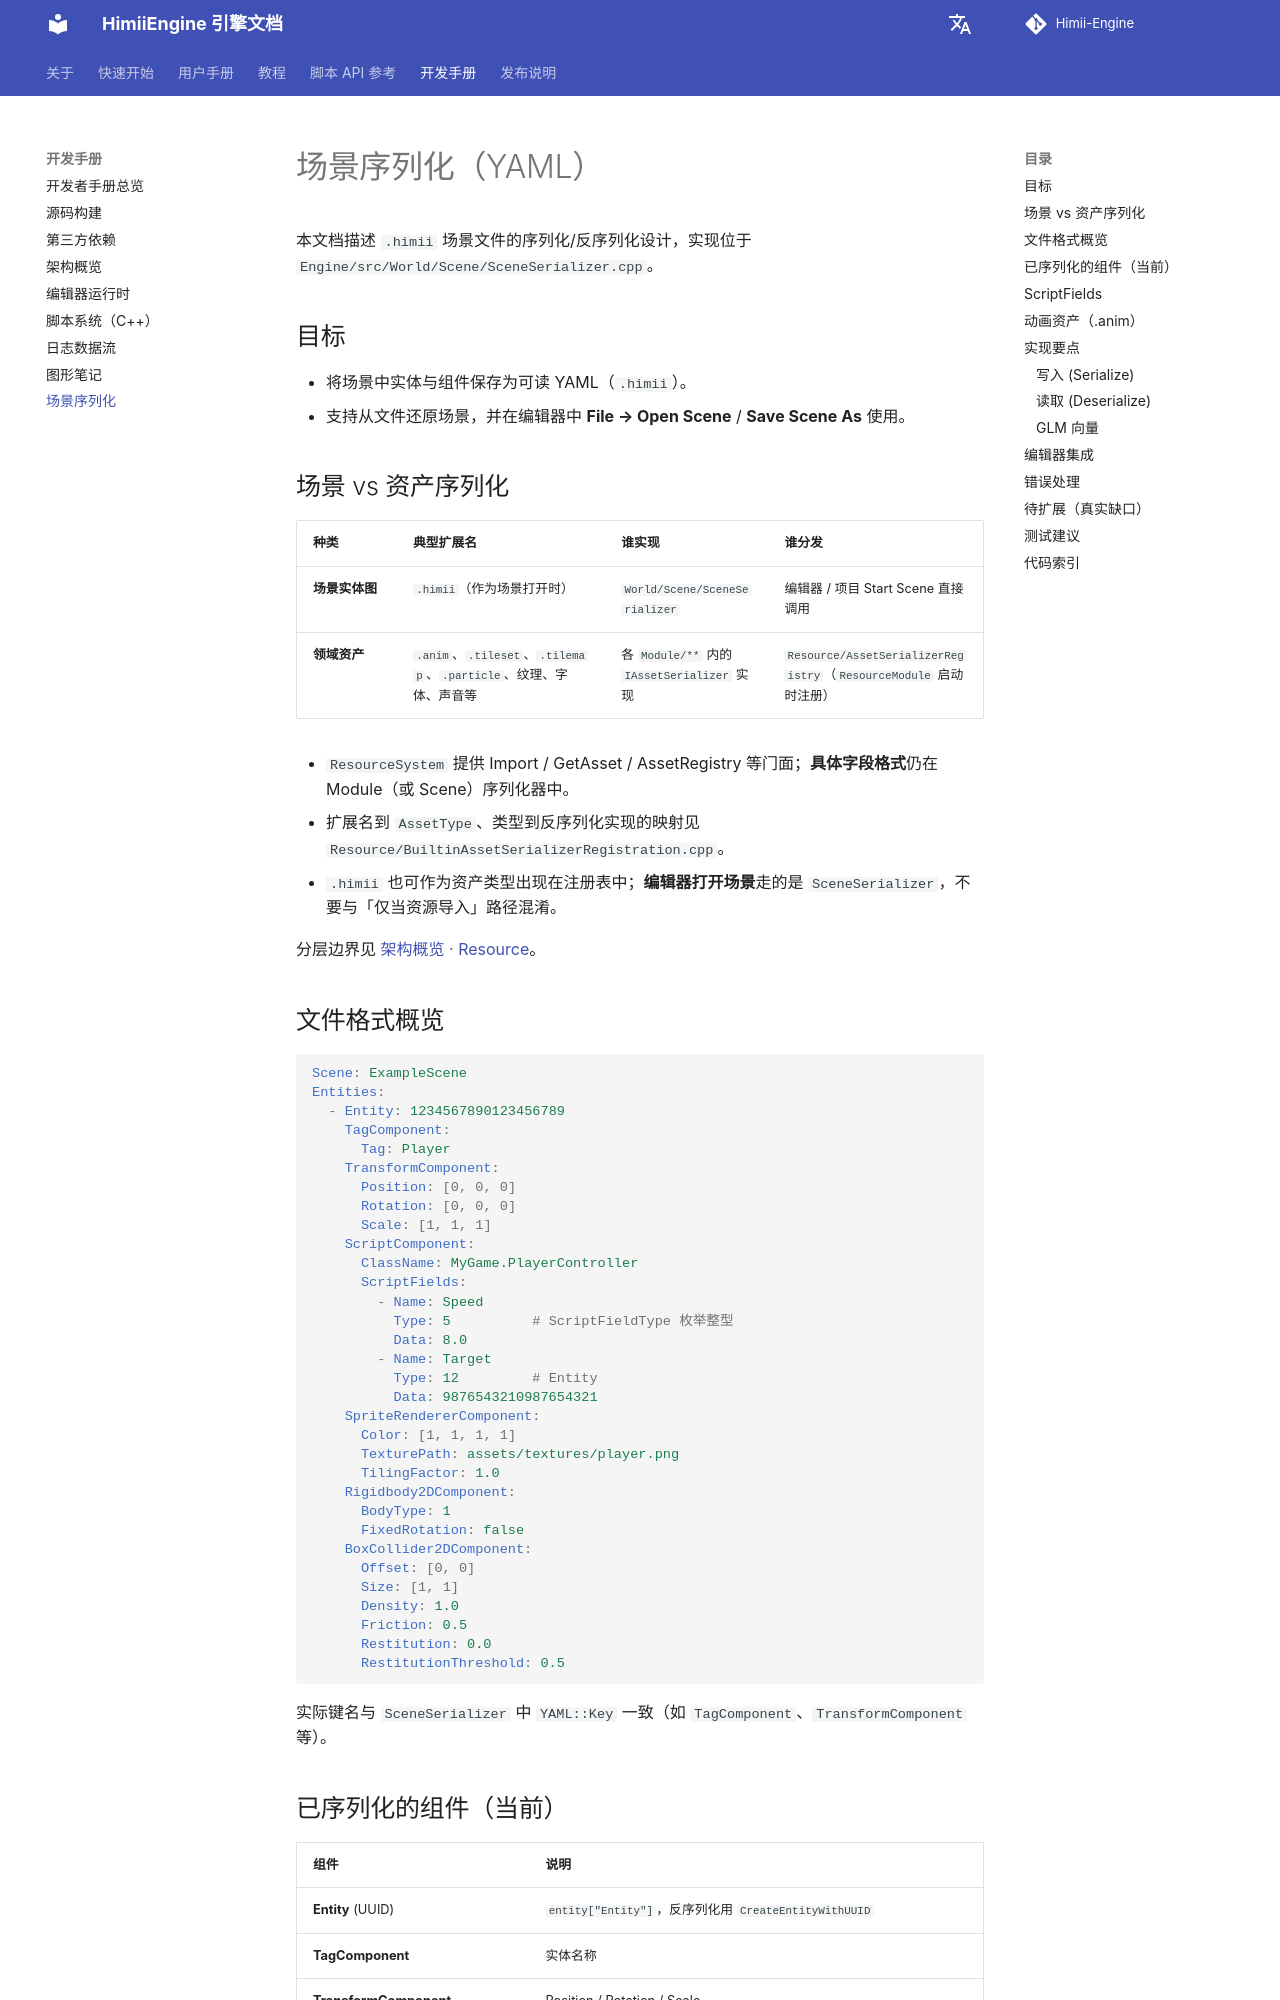

repository: Yumihoshi/HimiiEngine · page: DevManual/CoreSystems/Serialization/index.html · generator: mkdocs

# 场景序列化（YAML）

本文档描述 `.himii` 场景文件的序列化/反序列化设计，实现位于 `Engine/src/Himii/Scene/SceneSerializer.cpp`。

## 目标

- 将场景中实体与组件保存为可读 YAML（`.himii`）。
- 支持从文件还原场景，并在编辑器中 **File → Open Scene** / **Save Scene As** 使用。

## 文件格式概览

```yaml
Scene: ExampleScene
Entities:
  - Entity: 1234567890123456789
    TagComponent:
      Tag: Player
    TransformComponent:
      Position: [0, 0, 0]
      Rotation: [0, 0, 0]
      Scale: [1, 1, 1]
    ScriptComponent:
      ClassName: MyGame.PlayerController
      ScriptFields:
        - Name: Speed
          Type: 5          # ScriptFieldType 枚举整型
          Data: 8.0
        - Name: Target
          Type: 12         # Entity
          Data: 9876543210987654321
    SpriteRendererComponent:
      Color: [1, 1, 1, 1]
      TexturePath: assets/textures/player.png
      TilingFactor: 1.0
    Rigidbody2DComponent:
      BodyType: 1
      FixedRotation: false
    BoxCollider2DComponent:
      Offset: [0, 0]
      Size: [1, 1]
      Density: 1.0
      Friction: 0.5
      Restitution: 0.0
      RestitutionThreshold: 0.5
```

实际键名与 `SceneSerializer` 中 `YAML::Key` 一致（如 `TagComponent`、`TransformComponent` 等）。
